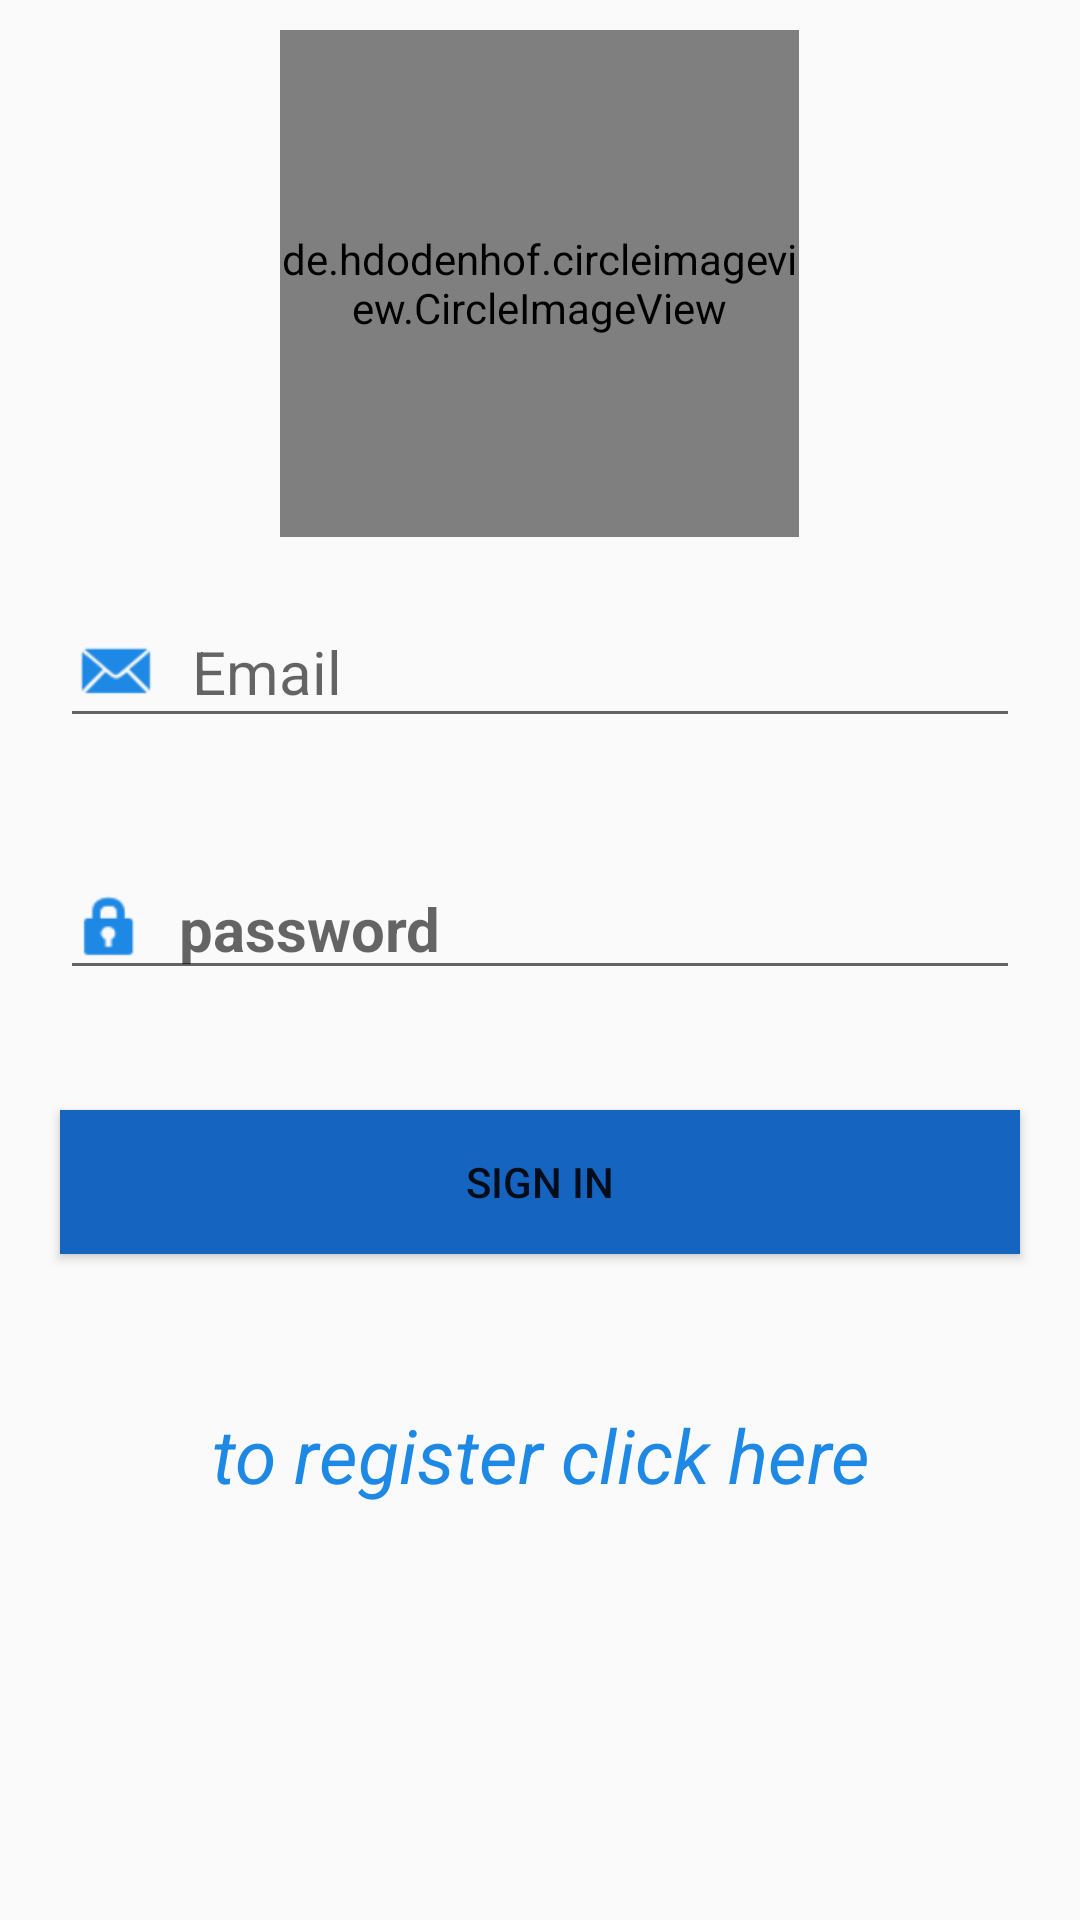

This screen was rendered from an Android layout file. Write that file and the resources it references.
<!-- AndroidManifest.xml: application theme MyStyle -->
<!-- res/layout/activity_main.xml -->
<?xml version="1.0" encoding="utf-8"?>
<LinearLayout xmlns:android="http://schemas.android.com/apk/res/android"
    xmlns:app="http://schemas.android.com/apk/res-auto"
    xmlns:tools="http://schemas.android.com/tools"
    android:id="@+id/main"
    android:layout_width="match_parent"
    android:layout_height="match_parent"
    android:orientation="vertical"
    android:background="@drawable/background_img"
    tools:context=".MainActivity">

    <de.hdodenhof.circleimageview.CircleImageView
        android:id="@+id/img"
        android:layout_width="173dp"
        android:layout_height="169dp"
        android:layout_gravity="center"
        android:layout_marginTop="10dp"
        android:background="@drawable/round_background"
        android:src="@drawable/logo1"
        app:civ_border_color="@color/colorPrimary"
        app:civ_border_width="5dp"></de.hdodenhof.circleimageview.CircleImageView>

    <LinearLayout
        android:layout_width="match_parent"
        android:layout_height="match_parent"
        android:orientation="vertical">

        <EditText
            android:id="@+id/editTextEmail"
            android:layout_width="match_parent"
            android:layout_height="wrap_content"
            android:layout_margin="20dp"
            android:drawableLeft="@android:drawable/sym_action_email"
            android:drawablePadding="10dp"
            android:drawableTint="@color/colorPrimary"
            android:hint="Email"
            android:inputType="textEmailAddress"
            android:textSize="20sp" />
        <EditText
            android:id="@+id/editText"
            android:layout_width="match_parent"
            android:layout_height="wrap_content"
            android:layout_margin="20dp"
            android:drawableLeft="@android:drawable/ic_lock_idle_lock"
            android:drawablePadding="10dp"
            android:drawableTint="@color/colorPrimary"
            android:hint="password"
            android:inputType="textPassword"
            android:textSize="20sp"
            android:textStyle="bold"/>
        <Button
            android:id="@+id/button1"
            android:layout_width="match_parent"
            android:layout_height="wrap_content"
            android:layout_margin="20dp"
            android:text="SIGN IN"
            android:background="@color/colorPrimaryDark"  />
        <TextView
            android:id="@+id/textView"
            android:layout_width="match_parent"
            android:layout_height="wrap_content"
            android:text="to register click here"
            android:textStyle="italic"
            android:textColor="@color/colorPrimary"
            android:gravity="center"
            android:textSize="25sp"
            android:layout_margin="30dp" />
    </LinearLayout>


</LinearLayout>
<!-- resources referenced by this layout -->
<resources>
  <color name="colorPrimary">#1E88E5</color>
  <color name="colorPrimaryDark">#1565C0</color>
  <!-- drawable logo1: jpg bitmap (drawable, 9020 bytes) -->
  <!-- drawable round_background (drawable) -->
  <?xml version="1.0" encoding="utf-8"?>
  <shape xmlns:android="http://schemas.android.com/apk/res/android"
      android:shape="oval">
  
      <solid android:color="#00055592" />
  
      <stroke
          android:width="2dp"
          android:color="@color/white" />
  </shape>
  <style name="MyStyle" parent="Theme.AppCompat.Light.DarkActionBar">
          
          <item name="colorPrimary">@color/colorPrimary</item>
          <item name="colorPrimaryDark">@color/colorPrimaryDark2</item>
          <item name="colorAccent">@color/colorAccent2</item>
  
      </style>
  <color name="white">#FFFFFF</color>
  <color name="colorPrimaryDark2">#0D47A1</color>
  <color name="colorAccent2">#FFECB3</color>
</resources>
